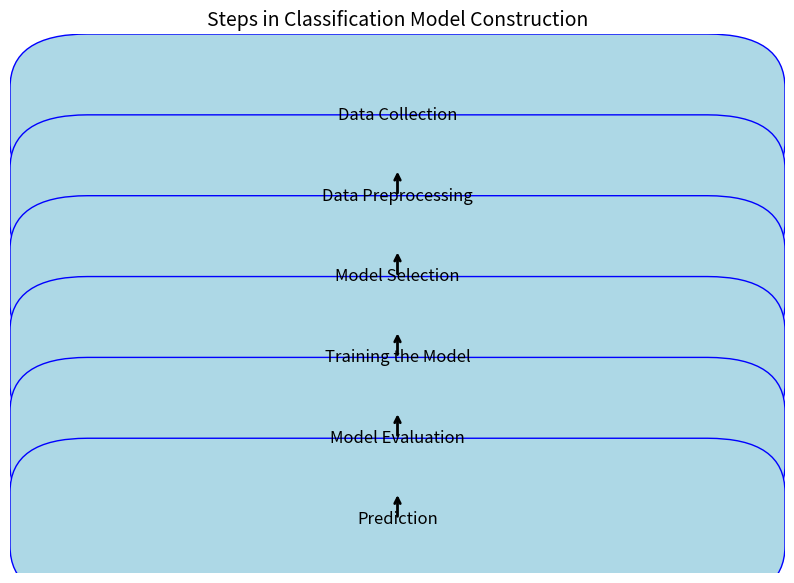

Here is the Python script that generated this plot:
# from models import Events, Members
# import os
# import getpass



# if __name__ == "__main__":
#     members_manager = Members()
#     events_manager = Events()


# class Admin: 
#     def __init__(self):
#         self.username = 'zabiullah'
#         self.password = os.getenv("ADMIN_PASSWORD") 

#     def login(self): 
#         entered_username = input("Enter username: ") 
#         # Use getpass to mask the password input 
#         entered_password = getpass.getpass("Enter password: ") 
#         if entered_username == self.username and entered_password == self.password:
#             print("Login successful!") 
#             return True 
#         else:
#             print("Incorrect username or password.")

# admin = Admin()

# while(1):
#     if admin.login():
#     # Run the main program
#         while True:
#             print("\n========= University Society Management =========")
#             print("1. Members Management")
#             print("2. Events Management")
#             print("3. Single Event Management")
#             print("4. Exit")
#             choice = input("Choose an option: ")

#             if choice == '1':
#                 members_manager.show_member_menu()
#             elif choice == '2':
#                 events_manager.show_event_menu()
#             elif choice == '3':
#                 events_manager.show_single_event_management_menu(members_manager.members)
#             elif choice == '4':
#                 print("Exiting the system. Goodbye!")
#                 break
#             else:
#                 print("Invalid choice. Please try again.")
#     else:
#         print("Admin login failed. Exiting.")
    


import matplotlib.pyplot as plt
import matplotlib.patches as mpatches

# Create a figure and axis
fig, ax = plt.subplots(figsize=(10, 7))

# Draw rectangles for each step
ax.add_patch(mpatches.FancyBboxPatch((0.1, 0.8), 0.8, 0.1, boxstyle="round,pad=0.1", edgecolor='blue', facecolor='lightblue'))
ax.text(0.5, 0.85, 'Data Collection', ha='center', va='center', fontsize=12)

ax.add_patch(mpatches.FancyBboxPatch((0.1, 0.65), 0.8, 0.1, boxstyle="round,pad=0.1", edgecolor='blue', facecolor='lightblue'))
ax.text(0.5, 0.7, 'Data Preprocessing', ha='center', va='center', fontsize=12)

ax.add_patch(mpatches.FancyBboxPatch((0.1, 0.5), 0.8, 0.1, boxstyle="round,pad=0.1", edgecolor='blue', facecolor='lightblue'))
ax.text(0.5, 0.55, 'Model Selection', ha='center', va='center', fontsize=12)

ax.add_patch(mpatches.FancyBboxPatch((0.1, 0.35), 0.8, 0.1, boxstyle="round,pad=0.1", edgecolor='blue', facecolor='lightblue'))
ax.text(0.5, 0.4, 'Training the Model', ha='center', va='center', fontsize=12)

ax.add_patch(mpatches.FancyBboxPatch((0.1, 0.2), 0.8, 0.1, boxstyle="round,pad=0.1", edgecolor='blue', facecolor='lightblue'))
ax.text(0.5, 0.25, 'Model Evaluation', ha='center', va='center', fontsize=12)

ax.add_patch(mpatches.FancyBboxPatch((0.1, 0.05), 0.8, 0.1, boxstyle="round,pad=0.1", edgecolor='blue', facecolor='lightblue'))
ax.text(0.5, 0.1, 'Prediction', ha='center', va='center', fontsize=12)

# Arrows between the steps
ax.annotate('', xy=(0.5, 0.75), xytext=(0.5, 0.7), arrowprops=dict(arrowstyle="->", lw=2, color="black"))
ax.annotate('', xy=(0.5, 0.6), xytext=(0.5, 0.55), arrowprops=dict(arrowstyle="->", lw=2, color="black"))
ax.annotate('', xy=(0.5, 0.45), xytext=(0.5, 0.4), arrowprops=dict(arrowstyle="->", lw=2, color="black"))
ax.annotate('', xy=(0.5, 0.3), xytext=(0.5, 0.25), arrowprops=dict(arrowstyle="->", lw=2, color="black"))
ax.annotate('', xy=(0.5, 0.15), xytext=(0.5, 0.1), arrowprops=dict(arrowstyle="->", lw=2, color="black"))

# Set axis limits and hide axes
ax.set_xlim(0, 1)
ax.set_ylim(0, 1)
ax.axis('off')

# Title for the diagram
plt.title('Steps in Classification Model Construction', fontsize=14)

# Save the plot as PNG
plt.savefig('classification_model_construction.png', format='png')

# Show the plot (optional)
plt.show()
